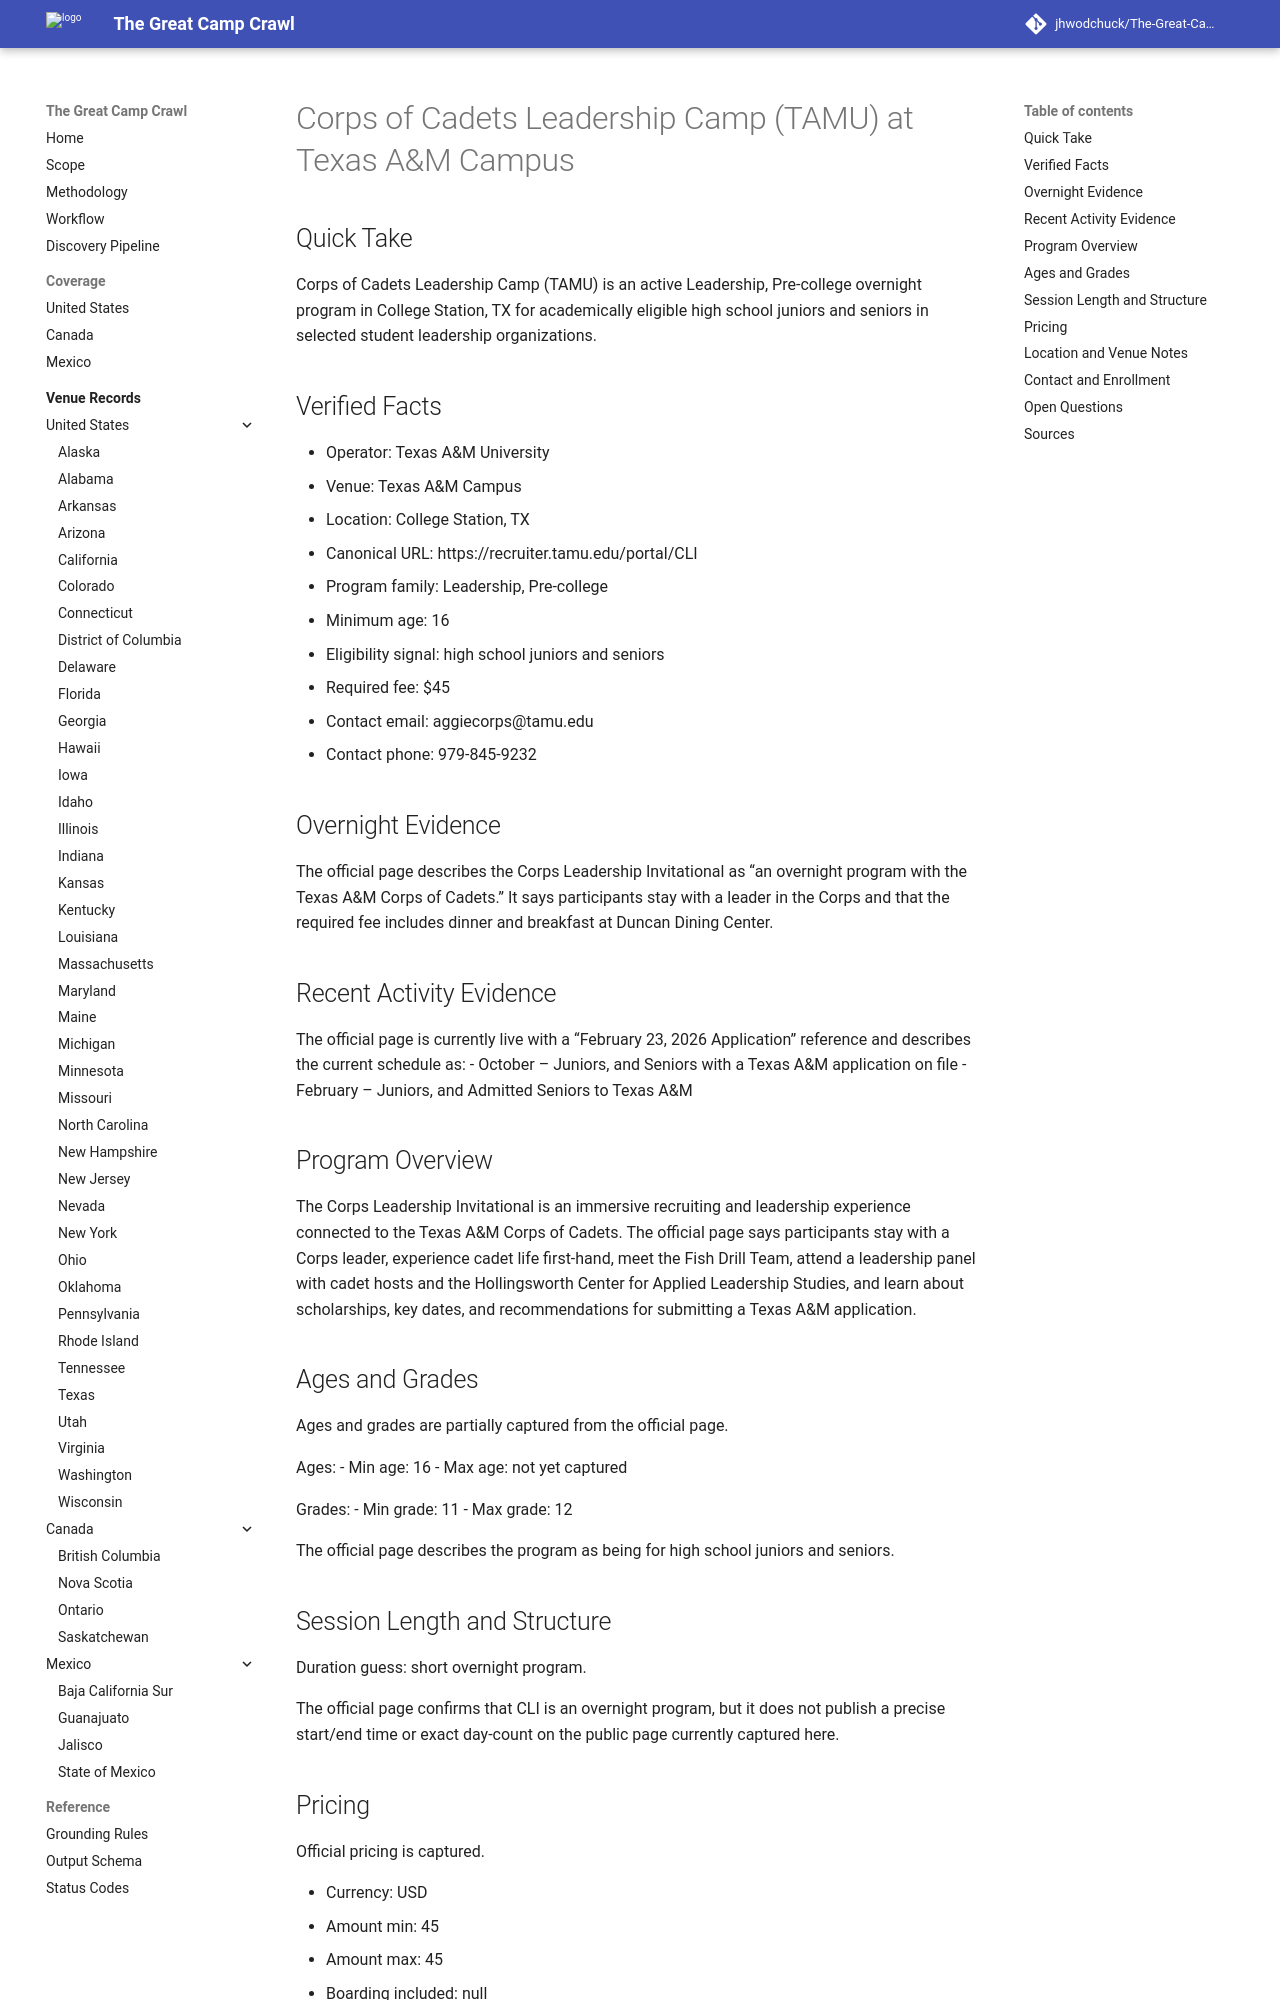

repository: jhwodchuck/The-Great-Camp-Crawl · page: camps/us/tx/corps-of-cadets-leadership-camp-tamu--us-tx-college-station-texas-a-m-campus--cand-us-tx-college-station-corps-of-cadets-leadership-camp-tamu-texas-a-m-campus/index.html · generator: mkdocs

---
record_id: cand-us-tx-college-station-corps-of-cadets-leadership-camp-tamu-texas-a-m-campus
camp_id: corps-of-cadets-leadership-camp-tamu
venue_id: us-tx-college-station-texas-a-m-campus
name: Corps of Cadets Leadership Camp (TAMU)
display_name: Corps of Cadets Leadership Camp (TAMU) at Texas A&M Campus
country: US
country_name: United States
region: TX
region_name: Texas
city: College Station
venue_name: Texas A&M Campus
program_family:
- Leadership
- Pre-college
camp_types:
- residential
- overnight
priority_flags:
  college_precollege: true
  one_week_plus: false
languages_found:
- English
source_language_primary: English
activity_status: active
activity_evidence_window_months: 24
duration:
  min_days: null
  max_days: null
pricing:
  currency: USD
  amount_min: 45
  amount_max: 45
  boarding_included: null
ages:
  min: 16
  max: null
grades:
  min: 11
  max: 12
operator:
  name: Texas A&M University
  type: university
website:
  canonical_url: https://recruiter.tamu.edu/portal/CLI
  admissions_url: https://recruiter.tamu.edu/portal/CLI
  session_dates_url: https://recruiter.tamu.edu/portal/CLI
  pricing_url: https://recruiter.tamu.edu/portal/CLI
contact:
  email: aggiecorps@tamu.edu
  phone: 979-845-9232
location:
  address: null
  postal_code: null
  latitude: null
  longitude: null
verification:
  overnight_confirmed: true
  active_past_2_years_confirmed: true
  confidence: high
  last_verified: '2026-04-17'
evidence:
  overnight_source_url: https://recruiter.tamu.edu/portal/CLI
  recent_activity_source_url: https://recruiter.tamu.edu/portal/CLI
  duration_source_url: null
  pricing_source_url: https://recruiter.tamu.edu/portal/CLI
tags:
- us
- tx
- college-station
- leadership
- pre-college
- residential
- overnight
- texas-a-m
draft_status: draft
---

# Corps of Cadets Leadership Camp (TAMU) at Texas A&M Campus

## Quick Take
Corps of Cadets Leadership Camp (TAMU) is an active Leadership, Pre-college overnight program in College Station, TX for academically eligible high school juniors and seniors in selected student leadership organizations.

## Verified Facts
- Operator: Texas A&M University
- Venue: Texas A&M Campus
- Location: College Station, TX
- Canonical URL: https://recruiter.tamu.edu/portal/CLI
- Program family: Leadership, Pre-college
- Minimum age: 16
- Eligibility signal: high school juniors and seniors
- Required fee: $45
- Contact email: aggiecorps@tamu.edu
- Contact phone: 979-845-9232

## Overnight Evidence
The official page describes the Corps Leadership Invitational as “an overnight program with the Texas A&M Corps of Cadets.” It says participants stay with a leader in the Corps and that the required fee includes dinner and breakfast at Duncan Dining Center.

## Recent Activity Evidence
The official page is currently live with a “February 23, 2026 Application” reference and describes the current schedule as:
- October – Juniors, and Seniors with a Texas A&M application on file
- February – Juniors, and Admitted Seniors to Texas A&M

## Program Overview
The Corps Leadership Invitational is an immersive recruiting and leadership experience connected to the Texas A&M Corps of Cadets. The official page says participants stay with a Corps leader, experience cadet life first-hand, meet the Fish Drill Team, attend a leadership panel with cadet hosts and the Hollingsworth Center for Applied Leadership Studies, and learn about scholarships, key dates, and recommendations for submitting a Texas A&M application.
